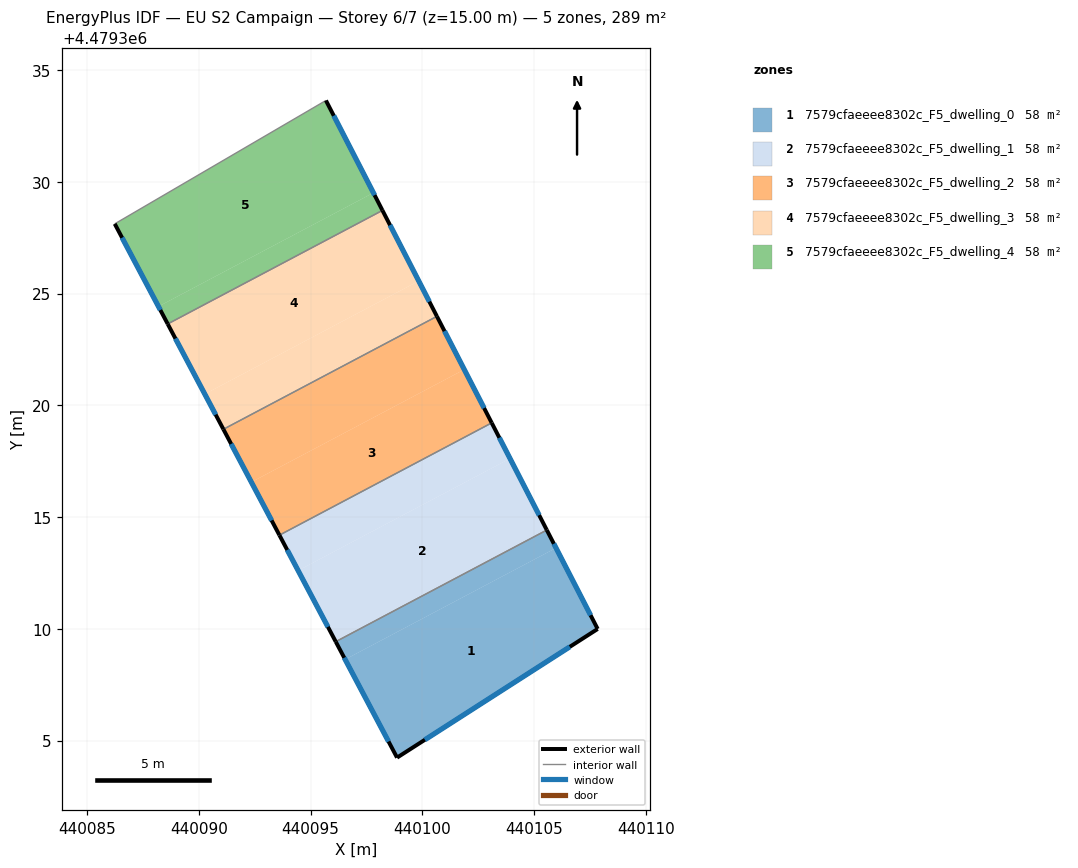
=== STOREY PLAN SPEC (per zone: floor XY polygon, exterior-wall plan segments, windows/doors) ===
zone 1: 7579cfaeeee8302c_F5_dwelling_0  (57.7 m²)
  floor: (440105.98, 4479313.62) (440107.84, 4479310.00) (440098.87, 4479304.24) (440096.55, 4479308.63)
  floor: (440105.57, 4479314.42) (440105.98, 4479313.62) (440096.55, 4479308.63) (440096.13, 4479309.43)
  exterior wall: (440107.84, 4479310.00) – (440105.57, 4479314.42)  [5.0 m]
    window: (440107.53, 4479310.61) – (440105.89, 4479313.81)  [7.8 m²]
  exterior wall: (440098.87, 4479304.24) – (440107.84, 4479310.00)  [10.7 m]
    window: (440100.12, 4479305.04) – (440106.60, 4479309.20)  [16.7 m²]
  exterior wall: (440096.13, 4479309.43) – (440098.87, 4479304.24)  [5.9 m]
    window: (440096.51, 4479308.71) – (440098.49, 4479304.96)  [9.2 m²]
  interior walls: 1
zone 2: 7579cfaeeee8302c_F5_dwelling_1  (57.7 m²)
  floor: (440103.92, 4479317.62) (440105.57, 4479314.42) (440096.13, 4479309.43) (440094.45, 4479312.61)
  floor: (440103.10, 4479319.21) (440103.92, 4479317.62) (440094.45, 4479312.61) (440093.61, 4479314.19)
  exterior wall: (440105.57, 4479314.42) – (440103.10, 4479319.21)  [5.4 m]
    window: (440105.23, 4479315.09) – (440103.45, 4479318.55)  [8.4 m²]
  exterior wall: (440093.61, 4479314.19) – (440096.13, 4479309.43)  [5.4 m]
    window: (440093.96, 4479313.53) – (440095.78, 4479310.09)  [8.4 m²]
  interior walls: 2
zone 3: 7579cfaeeee8302c_F5_dwelling_2  (57.7 m²)
  floor: (440101.88, 4479321.60) (440103.10, 4479319.21) (440093.61, 4479314.19) (440092.35, 4479316.56)
  floor: (440100.65, 4479323.98) (440101.88, 4479321.60) (440092.35, 4479316.56) (440091.10, 4479318.93)
  exterior wall: (440103.10, 4479319.21) – (440100.65, 4479323.98)  [5.4 m]
    window: (440102.76, 4479319.88) – (440100.99, 4479323.32)  [8.4 m²]
  exterior wall: (440091.10, 4479318.93) – (440093.61, 4479314.19)  [5.4 m]
    window: (440091.45, 4479318.27) – (440093.26, 4479314.85)  [8.4 m²]
  interior walls: 2
zone 4: 7579cfaeeee8302c_F5_dwelling_3  (57.7 m²)
  floor: (440099.84, 4479325.56) (440100.65, 4479323.98) (440091.10, 4479318.93) (440090.27, 4479320.50)
  floor: (440098.22, 4479328.72) (440099.84, 4479325.56) (440090.27, 4479320.50) (440088.61, 4479323.64)
  exterior wall: (440100.65, 4479323.98) – (440098.22, 4479328.72)  [5.3 m]
    window: (440100.32, 4479324.64) – (440098.56, 4479328.06)  [8.3 m²]
  exterior wall: (440088.61, 4479323.64) – (440091.10, 4479318.93)  [5.3 m]
    window: (440088.96, 4479322.99) – (440090.76, 4479319.58)  [8.3 m²]
  interior walls: 2
zone 5: 7579cfaeeee8302c_F5_dwelling_4  (57.7 m²)
  floor: (440097.81, 4479329.51) (440098.22, 4479328.72) (440088.61, 4479323.64) (440088.20, 4479324.42)
  floor: (440095.69, 4479333.64) (440097.81, 4479329.51) (440088.20, 4479324.42) (440086.24, 4479328.12)
  exterior wall: (440086.24, 4479328.12) – (440088.61, 4479323.64)  [5.1 m]
    window: (440086.57, 4479327.50) – (440088.28, 4479324.26)  [7.9 m²]
  exterior wall: (440098.22, 4479328.72) – (440095.69, 4479333.64)  [5.5 m]
    window: (440097.87, 4479329.40) – (440096.04, 4479332.96)  [8.7 m²]
  interior walls: 2

=== DERIVED (storey summary) ===
Building: EU S2 Campaign
Storey: 6 of 7  (floor level z = 15.00 m)
Storey gross floor area: 288.7 m²
Zones on this storey: 5
  - 7579cfaeeee8302c_F5_dwelling_0: floor 57.7 m²; exterior wall 21.5 m (64.5 m²); 3 window(s) 33.7 m²; WWR 52.2%
  - 7579cfaeeee8302c_F5_dwelling_1: floor 57.7 m²; exterior wall 10.8 m (32.3 m²); 2 window(s) 16.9 m²; WWR 52.2%
  - 7579cfaeeee8302c_F5_dwelling_2: floor 57.7 m²; exterior wall 10.7 m (32.2 m²); 2 window(s) 16.8 m²; WWR 52.2%
  - 7579cfaeeee8302c_F5_dwelling_3: floor 57.7 m²; exterior wall 10.7 m (32.0 m²); 2 window(s) 16.7 m²; WWR 52.2%
  - 7579cfaeeee8302c_F5_dwelling_4: floor 57.7 m²; exterior wall 10.6 m (31.8 m²); 2 window(s) 16.6 m²; WWR 52.2%
Zone adjacency (shared interzone walls):
  - 7579cfaeeee8302c_F5_dwelling_0 ↔ 7579cfaeeee8302c_F5_dwelling_1
  - 7579cfaeeee8302c_F5_dwelling_1 ↔ 7579cfaeeee8302c_F5_dwelling_2
  - 7579cfaeeee8302c_F5_dwelling_2 ↔ 7579cfaeeee8302c_F5_dwelling_3
  - 7579cfaeeee8302c_F5_dwelling_3 ↔ 7579cfaeeee8302c_F5_dwelling_4